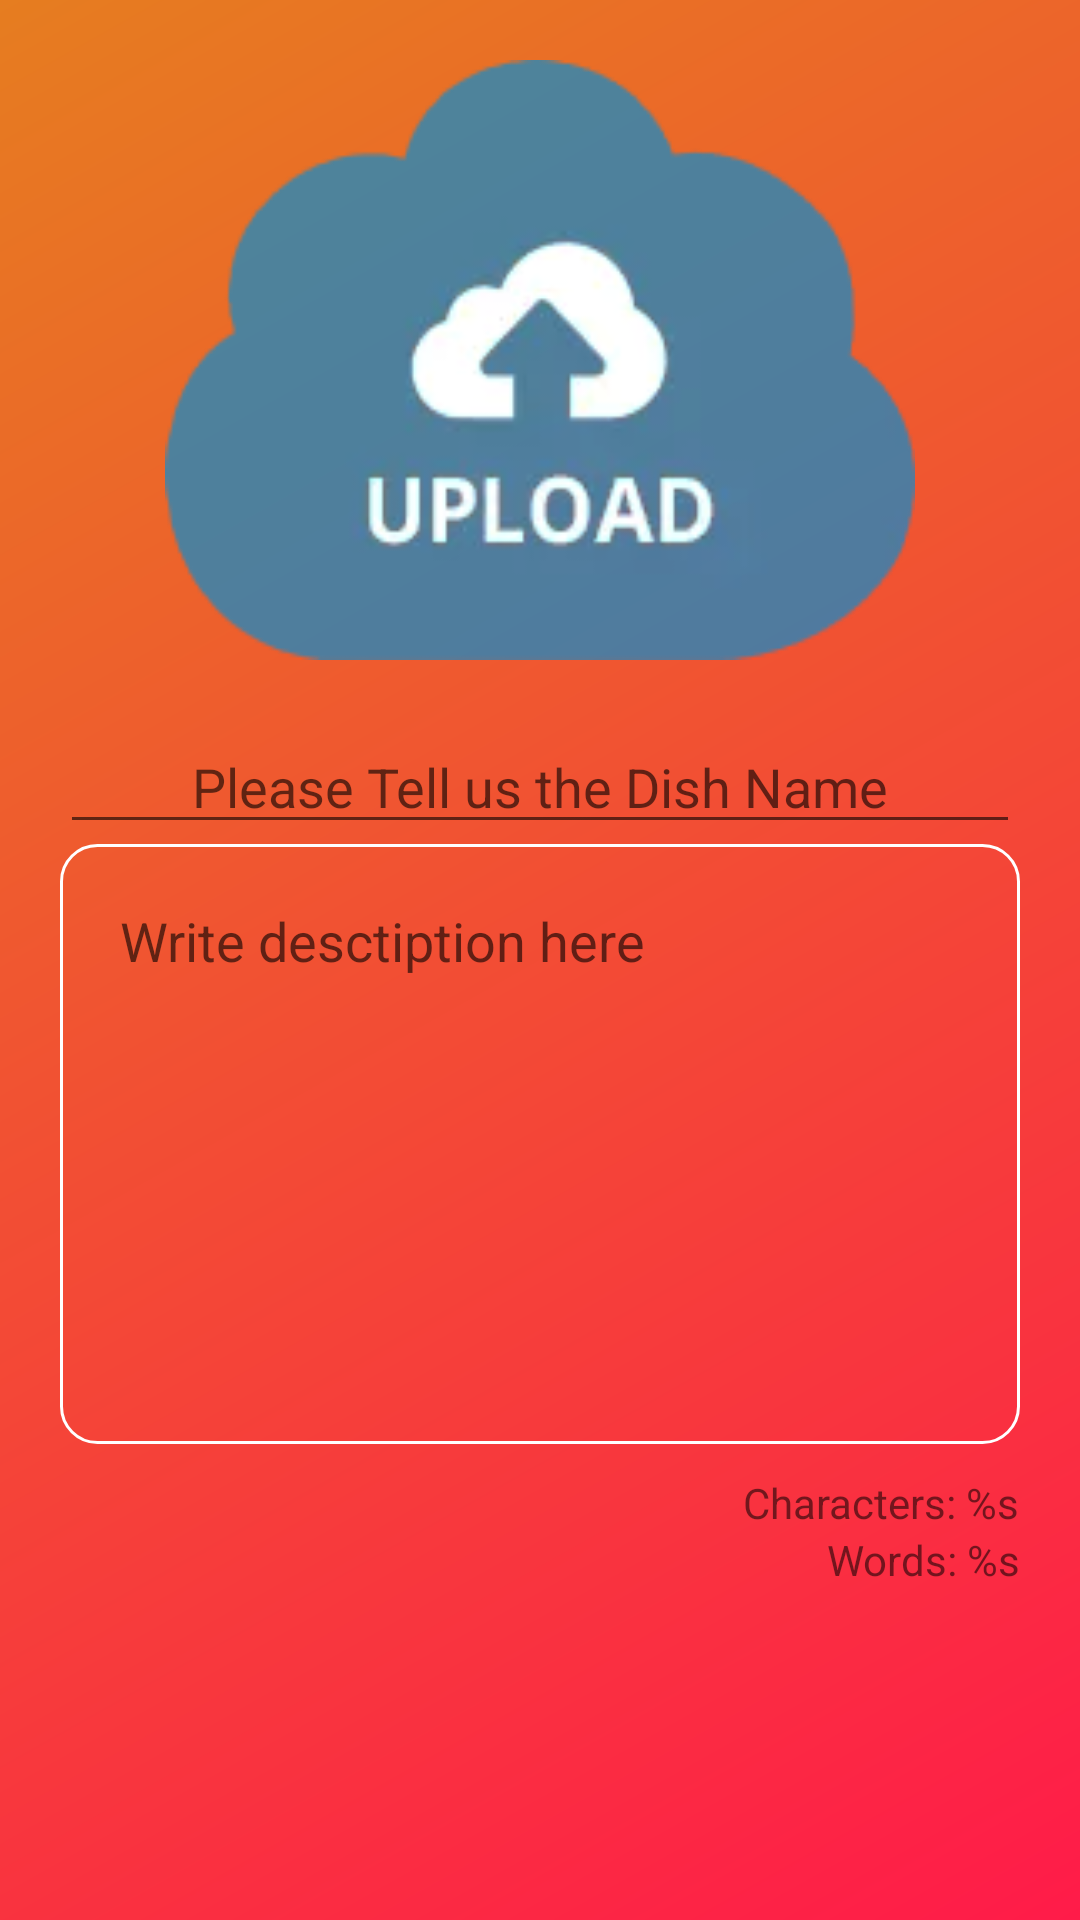

The Android layout XML behind this screen, and the referenced resources:
<!-- AndroidManifest.xml: application theme SplashTheme -->
<!-- res/layout/fragment_hungry.xml -->
<?xml version="1.0" encoding="utf-8"?>
<ScrollView
    xmlns:android="http://schemas.android.com/apk/res/android"
    xmlns:app="http://schemas.android.com/apk/res-auto"
    xmlns:tools="http://schemas.android.com/tools"
    android:layout_width="match_parent"
    android:layout_height="match_parent">

    <androidx.constraintlayout.widget.ConstraintLayout
        android:layout_width="match_parent"
        android:layout_height="match_parent"
        tools:context=".ui.hungry.HungryFragment">

        <com.google.android.material.imageview.ShapeableImageView
            android:id="@+id/image_upload_dish"
            android:layout_width="250dp"
            android:layout_height="200dp"
            android:layout_margin="20dp"
            android:scaleType="fitXY"
            android:adjustViewBounds="true"
            app:shapeAppearanceOverlay="@style/customRoundedImageView"
            app:srcCompat="@drawable/image_upload"
            app:layout_constraintTop_toBottomOf="@+id/button_submit"
            app:layout_constraintStart_toStartOf="parent"
            app:layout_constraintEnd_toEndOf="parent" />

        <androidx.appcompat.widget.AppCompatEditText
            android:id="@+id/text_dish_name"
            android:layout_width="match_parent"
            android:layout_height="wrap_content"
            android:textAlignment="center"
            android:layout_margin="20dp"
            android:hint="Please Tell us the Dish Name"
            app:layout_constraintTop_toBottomOf="@id/image_upload_dish" />

        <androidx.appcompat.widget.AppCompatEditText
            android:id="@+id/text_dish_description"
            android:layout_width="0dp"
            android:padding="20dp"
            android:layout_height="wrap_content"
            android:gravity="top"
            android:minHeight="200dp"
            android:hint="Write desctiption here"
            android:background="@drawable/entry_border"
            app:layout_constraintStart_toStartOf="@id/text_dish_name"
            app:layout_constraintEnd_toEndOf="@id/text_dish_name"
            app:layout_constraintTop_toBottomOf="@id/text_dish_name" />

        <androidx.appcompat.widget.AppCompatTextView
            android:id="@+id/text_char_count"
            android:layout_width="wrap_content"
            android:layout_height="wrap_content"
            android:text="@string/char_count"
            android:layout_marginTop="10dp"
            app:layout_constraintEnd_toEndOf="@id/text_dish_name"
            app:layout_constraintTop_toBottomOf="@id/text_dish_description" />

        <androidx.appcompat.widget.AppCompatTextView
            android:id="@+id/text_word_count"
            android:layout_width="wrap_content"
            android:layout_height="wrap_content"
            android:text="@string/word_count"
            app:layout_constraintEnd_toEndOf="@id/text_dish_name"
            app:layout_constraintTop_toBottomOf="@id/text_char_count" />

        <androidx.appcompat.widget.AppCompatButton
            android:id="@+id/button_submit"
            android:layout_width="wrap_content"
            android:layout_height="wrap_content"
            android:text="Submit"
            android:layout_margin="10dp"
            android:visibility="gone"
            app:layout_constraintTop_toTopOf="parent"
            app:layout_constraintEnd_toEndOf="parent" />

    </androidx.constraintlayout.widget.ConstraintLayout>

</ScrollView>
<!-- resources referenced by this layout -->
<resources>
  <!-- drawable entry_border (drawable) -->
  <?xml version="1.0" encoding="utf-8"?>
  <shape
      xmlns:android="http://schemas.android.com/apk/res/android"
      android:shape="rectangle">
      <solid
          android:color="@android:color/transparent"/>
  
      <corners
          android:bottomRightRadius="12dp"
          android:bottomLeftRadius="12dp"
          android:topLeftRadius="12dp"
          android:topRightRadius="12dp"/>
      <stroke
          android:color="#ffffff"
          android:width="1dp"/>
  </shape>
  <!-- drawable image_upload: webp bitmap (drawable, 3812 bytes) -->
  <string name="char_count">Characters: %s</string>
  <string name="word_count">Words: %s</string>
  <style name="customRoundedImageView" parent="">
          <item name="cornerFamily">rounded</item>
          <item name="cornerSize">20dp</item>
      </style>
  <style name="SplashTheme" parent="Theme.MaterialComponents.Light.NoActionBar">
          <item name="android:windowBackground">@drawable/splash_background</item>
      </style>
  <!-- drawable splash_background (drawable) -->
  <?xml version="1.0" encoding="utf-8"?>
  <layer-list
      xmlns:android="http://schemas.android.com/apk/res/android">
      <item
          android:drawable="@drawable/bg_gradient"/>
  </layer-list>
  <!-- drawable bg_gradient (drawable) -->
  <?xml version="1.0" encoding="utf-8"?>
  <shape
      xmlns:android="http://schemas.android.com/apk/res/android"
      android:shape="rectangle" >
      <gradient
          android:type="linear"
          android:angle="135"
          android:startColor="#ff1b49"
          android:endColor="#e67d20" />
  </shape>
</resources>
